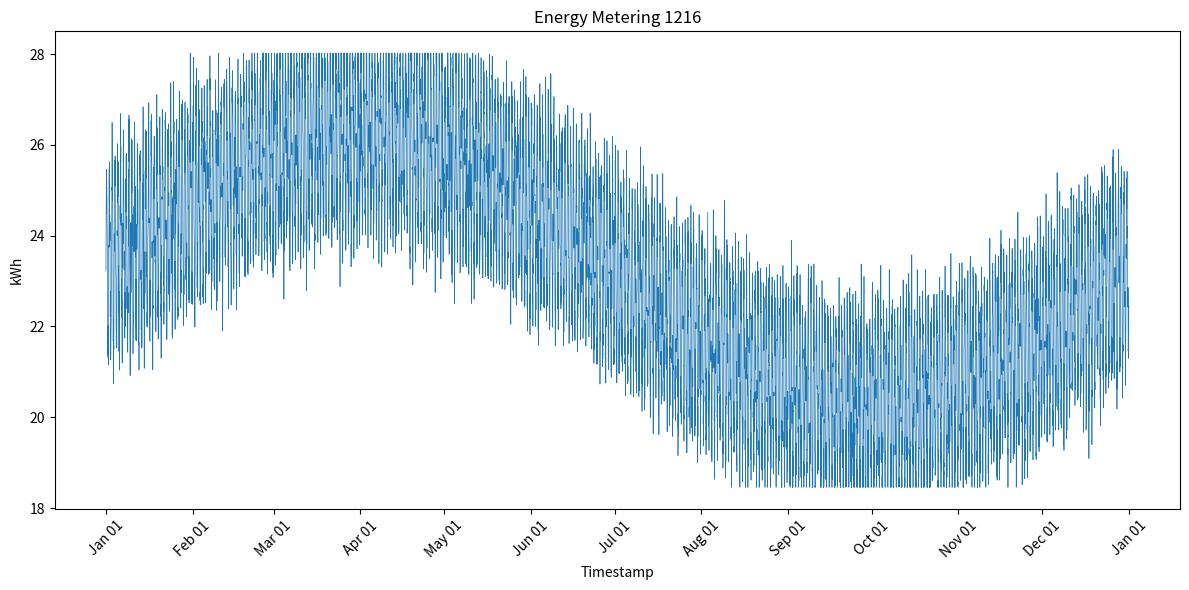

This chart was generated by the following Python code:
#!/usr/bin/env python3
import os
import csv
import datetime
import random
import math
import matplotlib.pyplot as plt
import matplotlib.dates as mdates

def generate_data(start_year=2016, building_id=1216,
                  min_val=18.457067465845377, max_val=28.024147644271117,
                  seed=42):
    random.seed(seed)
    start = datetime.datetime(start_year, 1, 1, 0, 0)
    end = datetime.datetime(start_year, 12, 31, 23, 0)
    delta = datetime.timedelta(hours=1)

    timestamps = []
    values = []

    base = (min_val + max_val) / 2.0
    amp_daily = 2.0
    amp_seasonal = 3.0
    noise_std = 0.5

    ts = start
    while ts <= end:
        hour_of_day = ts.hour
        day_of_year = ts.timetuple().tm_yday

        daily_cycle = math.sin(2 * math.pi * hour_of_day / 24.0)
        seasonal_cycle = math.sin(2 * math.pi * day_of_year / 365.0)
        noise = random.gauss(0, noise_std)

        value = base + amp_daily * daily_cycle + amp_seasonal * seasonal_cycle + noise
        value = max(min_val, min(max_val, value))

        timestamps.append(ts)
        values.append(value)

        ts += delta

    return timestamps, values

def save_csv(timestamps, values, building_id):
    os.makedirs('generated_data', exist_ok=True)
    csv_path = os.path.join('generated_data', f'{building_id}.csv')
    with open(csv_path, 'w', newline='') as f:
        writer = csv.writer(f)
        writer.writerow(['timestamp', 'value'])
        for ts, val in zip(timestamps, values):
            writer.writerow([ts.strftime('%Y-%m-%dT%H:%M'), f'{val:.6f}'])
    return csv_path

def plot_data(timestamps, values, building_id):
    os.makedirs('generated_plots', exist_ok=True)
    plt.figure(figsize=(12, 6))
    plt.plot(timestamps, values, linewidth=0.5)
    plt.title(f'Energy Metering {building_id}')
    plt.xlabel('Timestamp')
    plt.ylabel('kWh')
    ax = plt.gca()
    ax.xaxis.set_major_locator(mdates.MonthLocator())
    ax.xaxis.set_major_formatter(mdates.DateFormatter('%b %d'))
    plt.xticks(rotation=45)
    plt.tight_layout()
    png_path = os.path.join('generated_plots', f'{building_id}.png')
    plt.savefig(png_path, dpi=150)
    plt.close()
    return png_path

def main():
    building_id = 1216
    timestamps, values = generate_data(building_id=building_id)
    csv_path = save_csv(timestamps, values, building_id)
    png_path = plot_data(timestamps, values, building_id)
    print(f'CSV saved to: {csv_path}')
    print(f'Plot saved to: {png_path}')

if __name__ == "__main__":
    main()
